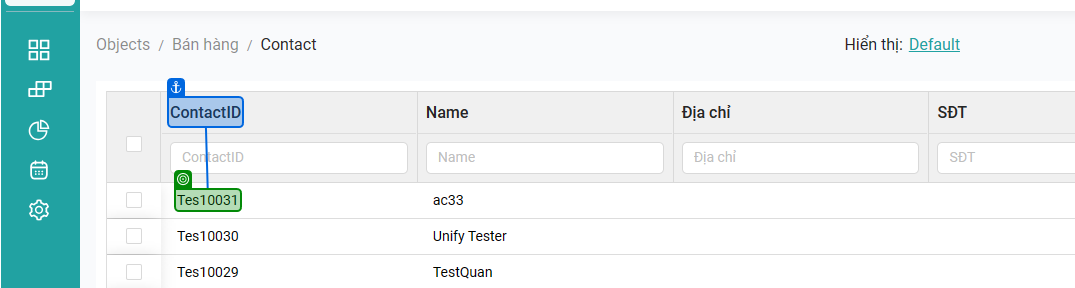
Task: UCRM-Process

Workflow: CreateTicket=Contact

Step 1: get-text from 'ContactID'

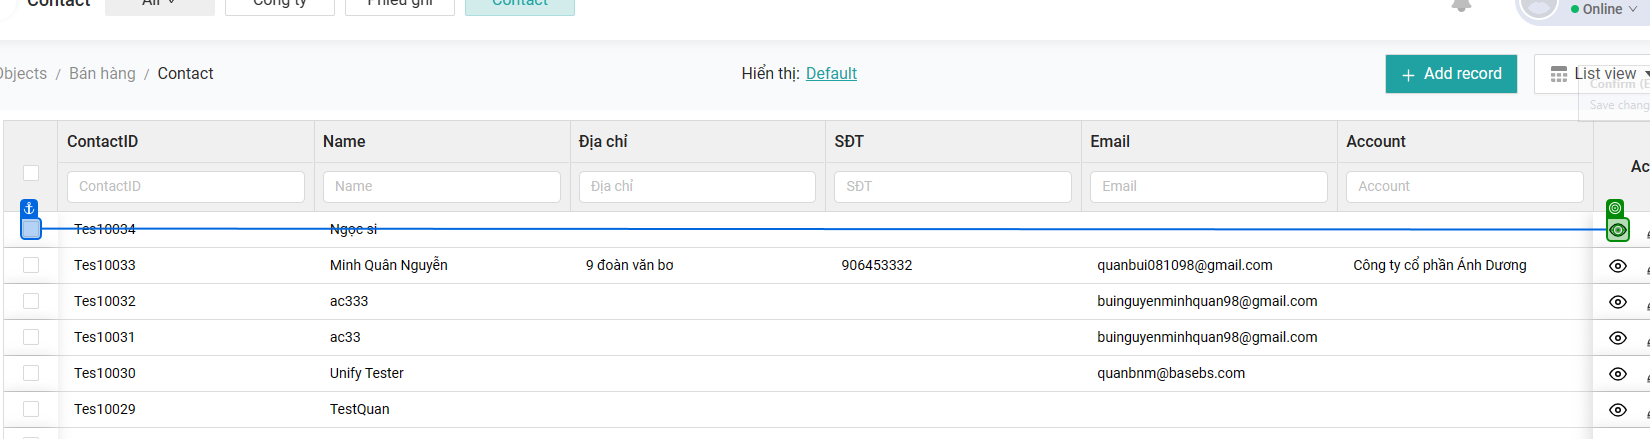
Step 2: click

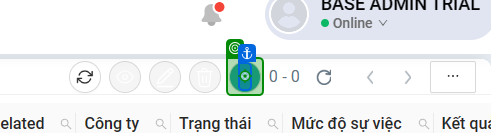
Step 3: click on '+'

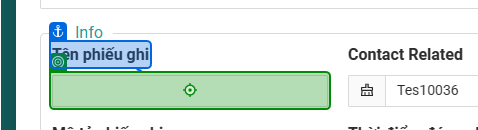
Step 4: type "[CurrentRow.Item("Name").ToString]" into 'Tên phiếu ghi'

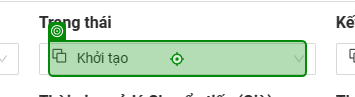
Step 5: type [RandomSelectionT] into 'Khởi tạo'

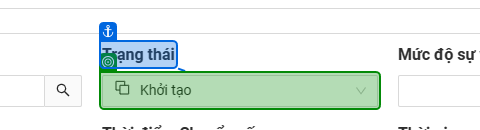
Step 6: select "[CurrentRow.Item("Trạng thái").ToString]" in 'Trạng thái'

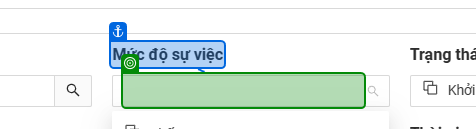
Step 7: select [RandomSelection] in 'Mức độ sự việc'

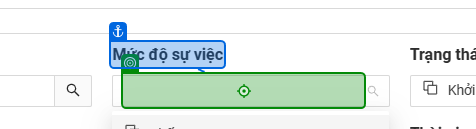
Step 8: type [RandomSelection] into 'Mức độ sự việc'

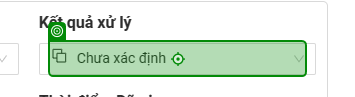
Step 9: type "[CurrentRow.Item("Kết quả xử lý").ToString]" into 'Chưa xác định'

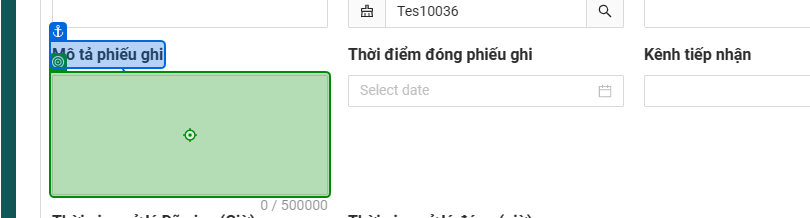
Step 10: type "[CurrentRow.item("Mô tả phiếu ghi").ToString]" into 'Mô tả phiếu ghi'

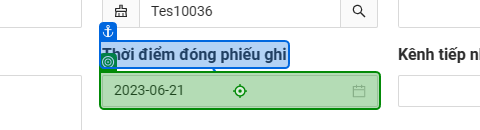
Step 11: click on 'Thời điểm đóng phiếu ghi'

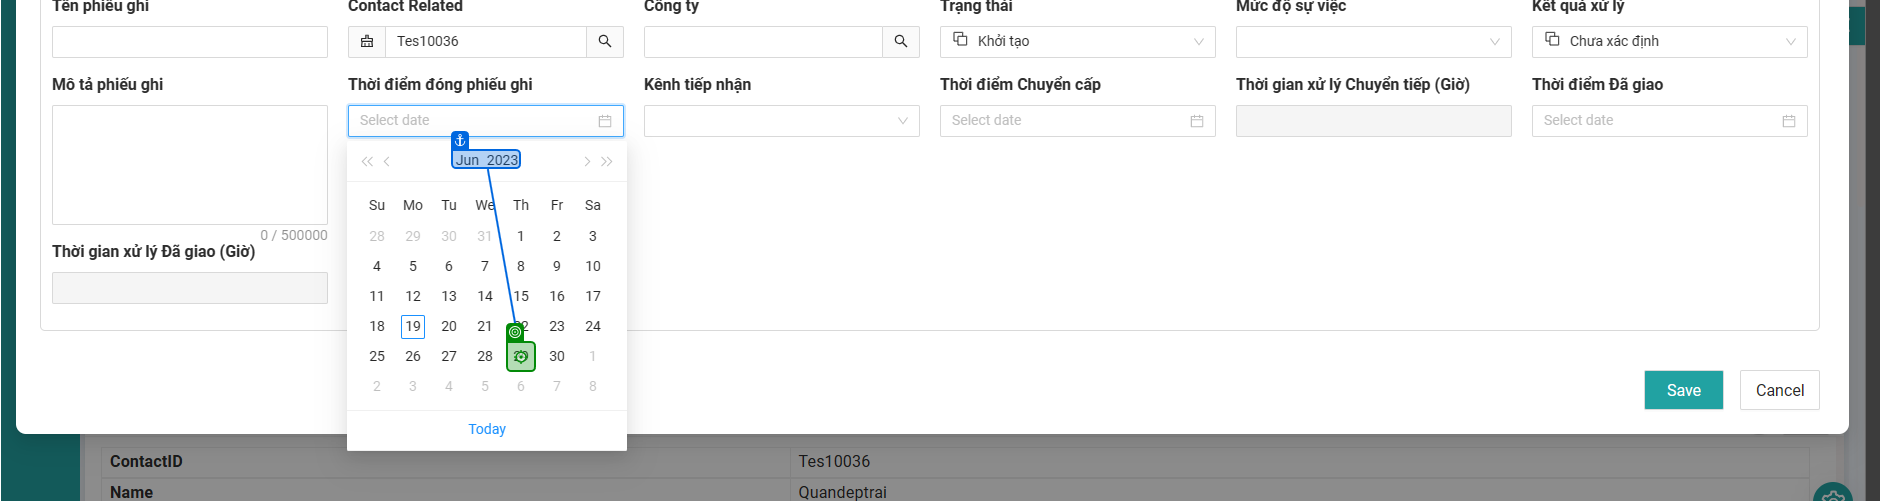
Step 12: click

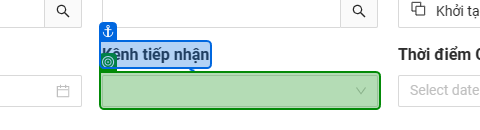
Step 13: select "[CurrentRow.Item("Kênh tiếp nhận").ToString]" in 'Kênh tiếp nhận'

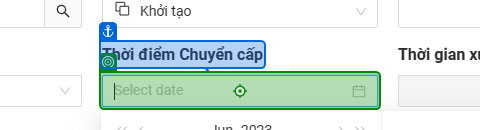
Step 14: click on 'Thời điểm Chuyển cấp'

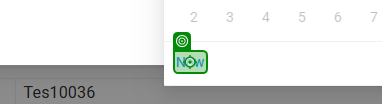
Step 15: click on 'Now'

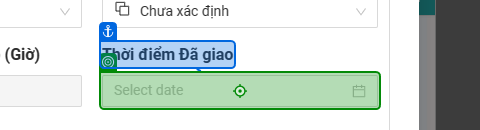
Step 16: click on 'Thời điểm Đã giao'

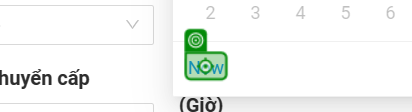
Step 17: click on 'Now'

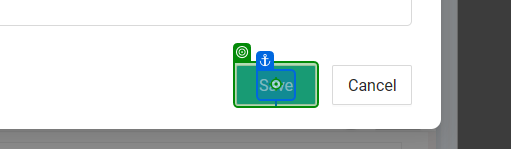
Step 18: click on 'Save'

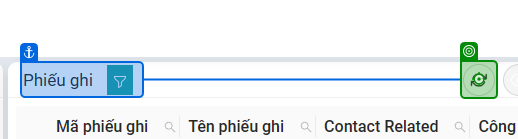
Step 19: click

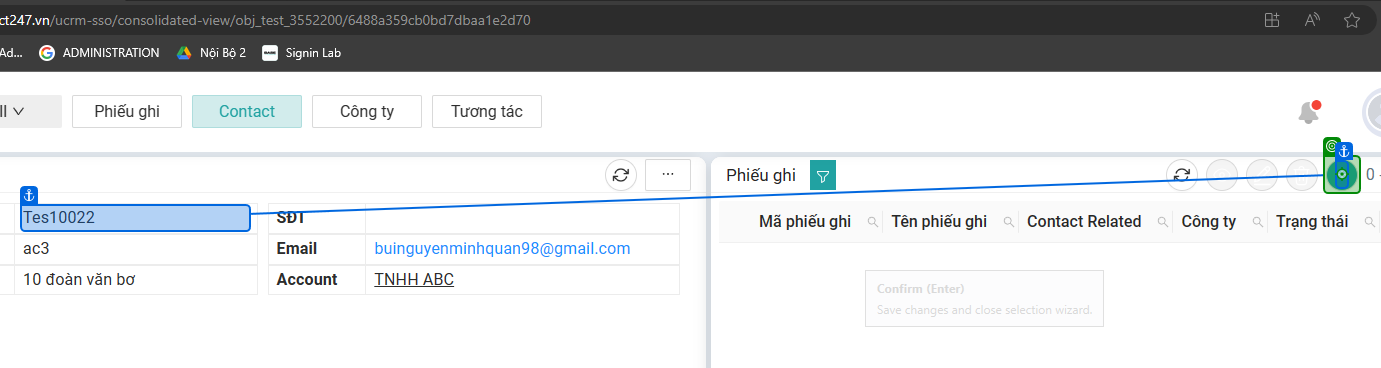
Step 20: click on '+' (repeated 2 times)

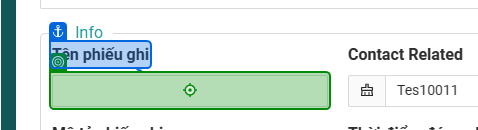
Step 22: type "Validate" into 'Tên phiếu ghi'

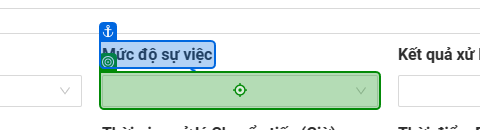
Step 23: click on 'Mức độ sự việc'

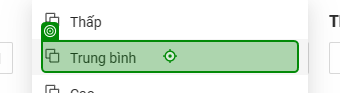
Step 24: click on 'Trung bình'

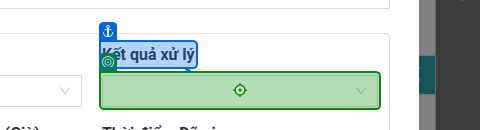
Step 25: click on 'Kết quả xử lý'

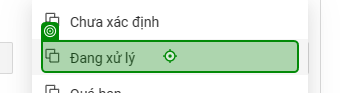
Step 26: click on 'Đang xử lý' (repeated 2 times)

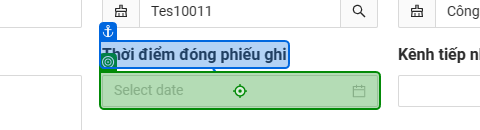
Step 28: click on 'Thời điểm đóng phiếu ghi' (repeated 2 times)

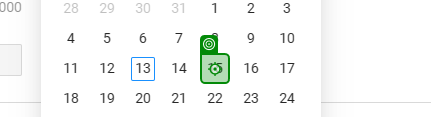
Step 30: click

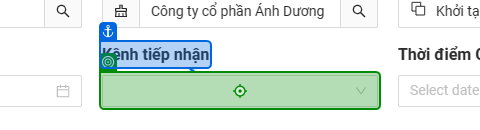
Step 31: click on 'Kênh tiếp nhận'

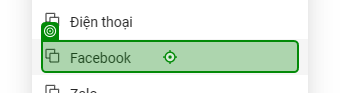
Step 32: click on 'Facebook'

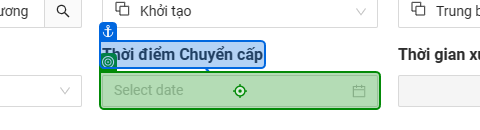
Step 33: click on 'Thời điểm Chuyển cấp'

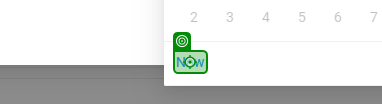
Step 34: click on 'Now'

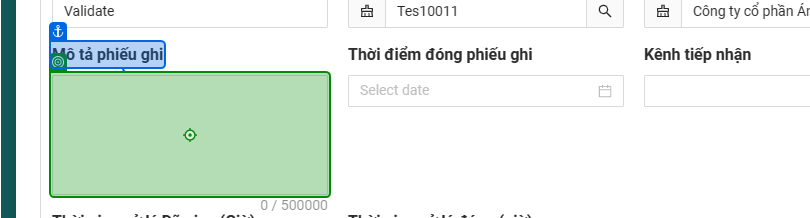
Step 35: type "Kiểm tra kết quả của tickets" into 'Mô tả phiếu ghi'

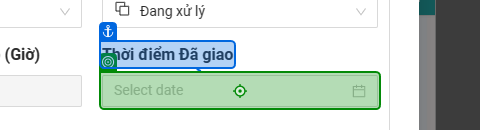
Step 36: click on 'Thời điểm Đã giao'

Step 37: click on 'Now' (same screen as step 34)

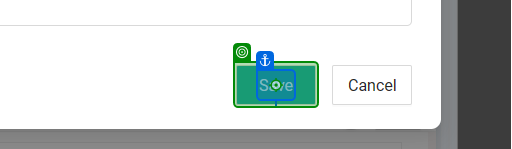
Step 38: click on 'Save'

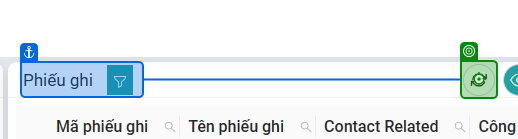
Step 39: click